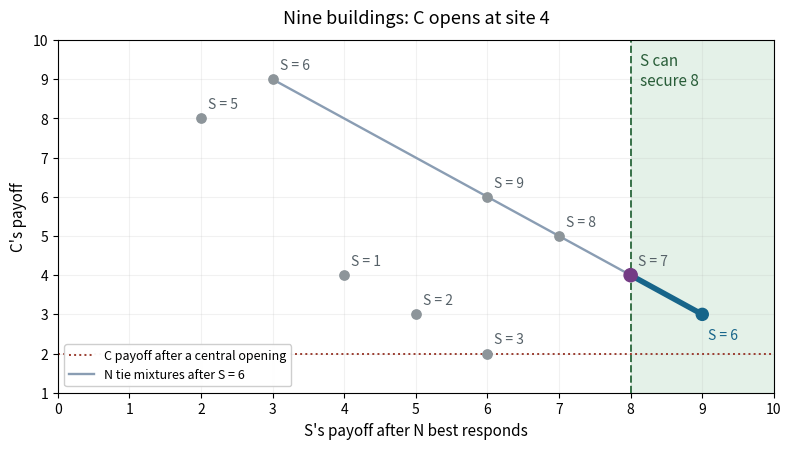

Here is the Python script that generated this plot:
"""Original best-response/tie diagram for a discrete three-firm location game.
Python 3.14.4, NumPy 2.3.5, Matplotlib 3.10.7. Writes PNG to CWD.
"""
import matplotlib
matplotlib.use('Agg')
import matplotlib.pyplot as plt
import numpy as np

k, c = 9, 4

def payoff(s, z):
    sites = (c, s, z)
    result = [0, 0, 0]
    for customer in range(1, k+1):
        distances = [abs(customer-site) for site in sites]
        winners = [i for i,d in enumerate(distances) if d == min(distances)]
        for i in winners:
            result[i] += 2 // len(winners)
    return result

outcomes = {}
for s in range(1, k+1):
    if s == c:
        continue
    legal = [(z, payoff(s,z)) for z in range(1,k+1) if z not in (c,s)]
    best = max(v[2] for z,v in legal)
    outcomes[s] = [(z,v) for z,v in legal if v[2] == best]
assert outcomes[6] == [(3,[3,9,6]),(7,[9,3,6])]
assert outcomes[7] == [(3,[4,8,6])]

fig, ax = plt.subplots(figsize=(8,4.6), dpi=110, facecolor='white')
ax.set_facecolor('white')
ax.axvspan(8,10, color='#e4f1e8', zorder=0)
ax.axvline(8, color='#377148', ls='--', lw=1.4)
ax.axhline(2, color='#9a3d30', ls=':', lw=1.4, label='C payoff after a central opening')
for s, options in outcomes.items():
    for z,v in options:
        x,y = v[1],v[0]
        ax.scatter(x,y,s=45,color='#8d959a',zorder=3)
        if s != 6:
            ax.annotate(f'S = {s}',(x,y),xytext=(5,7),textcoords='offset points',fontsize=10,color='#566168')
# Mixing between N's two best replies at S=6 traces this segment.
x=np.linspace(3,9,121)
ax.plot(x,12-x,color='#8a9db3',lw=1.7,label='N tie mixtures after S = 6')
x_good=np.linspace(8,9,31)
ax.plot(x_good,12-x_good,color='#17658a',lw=4,zorder=4)
ax.scatter([9,8],[3,4],s=[75,90],color=['#17658a','#743c85'],zorder=5)
ax.annotate('S = 6',(3,9),xytext=(5,7),textcoords='offset points',fontsize=10,color='#566168')
ax.annotate('S = 6',(9,3),xytext=(4,-18),textcoords='offset points',fontsize=10,color='#17658a')
ax.text(8.13,8.85,'S can\nsecure 8',fontsize=11,color='#285d38',ha='left')
ax.set_xlim(0,10);ax.set_ylim(1,10)
ax.set_xticks(range(0,11));ax.set_yticks(range(1,11))
ax.set_xlabel("S's payoff after N best responds",fontsize=11)
ax.set_ylabel("C's payoff",fontsize=11)
ax.set_title('Nine buildings: C opens at site 4',fontsize=13,pad=12)
ax.grid(alpha=.17)
ax.legend(loc='lower left',fontsize=9,framealpha=.96)
fig.tight_layout()
fig.savefig('computational-game-theory-location-continuations.png',facecolor='white',transparent=False)
